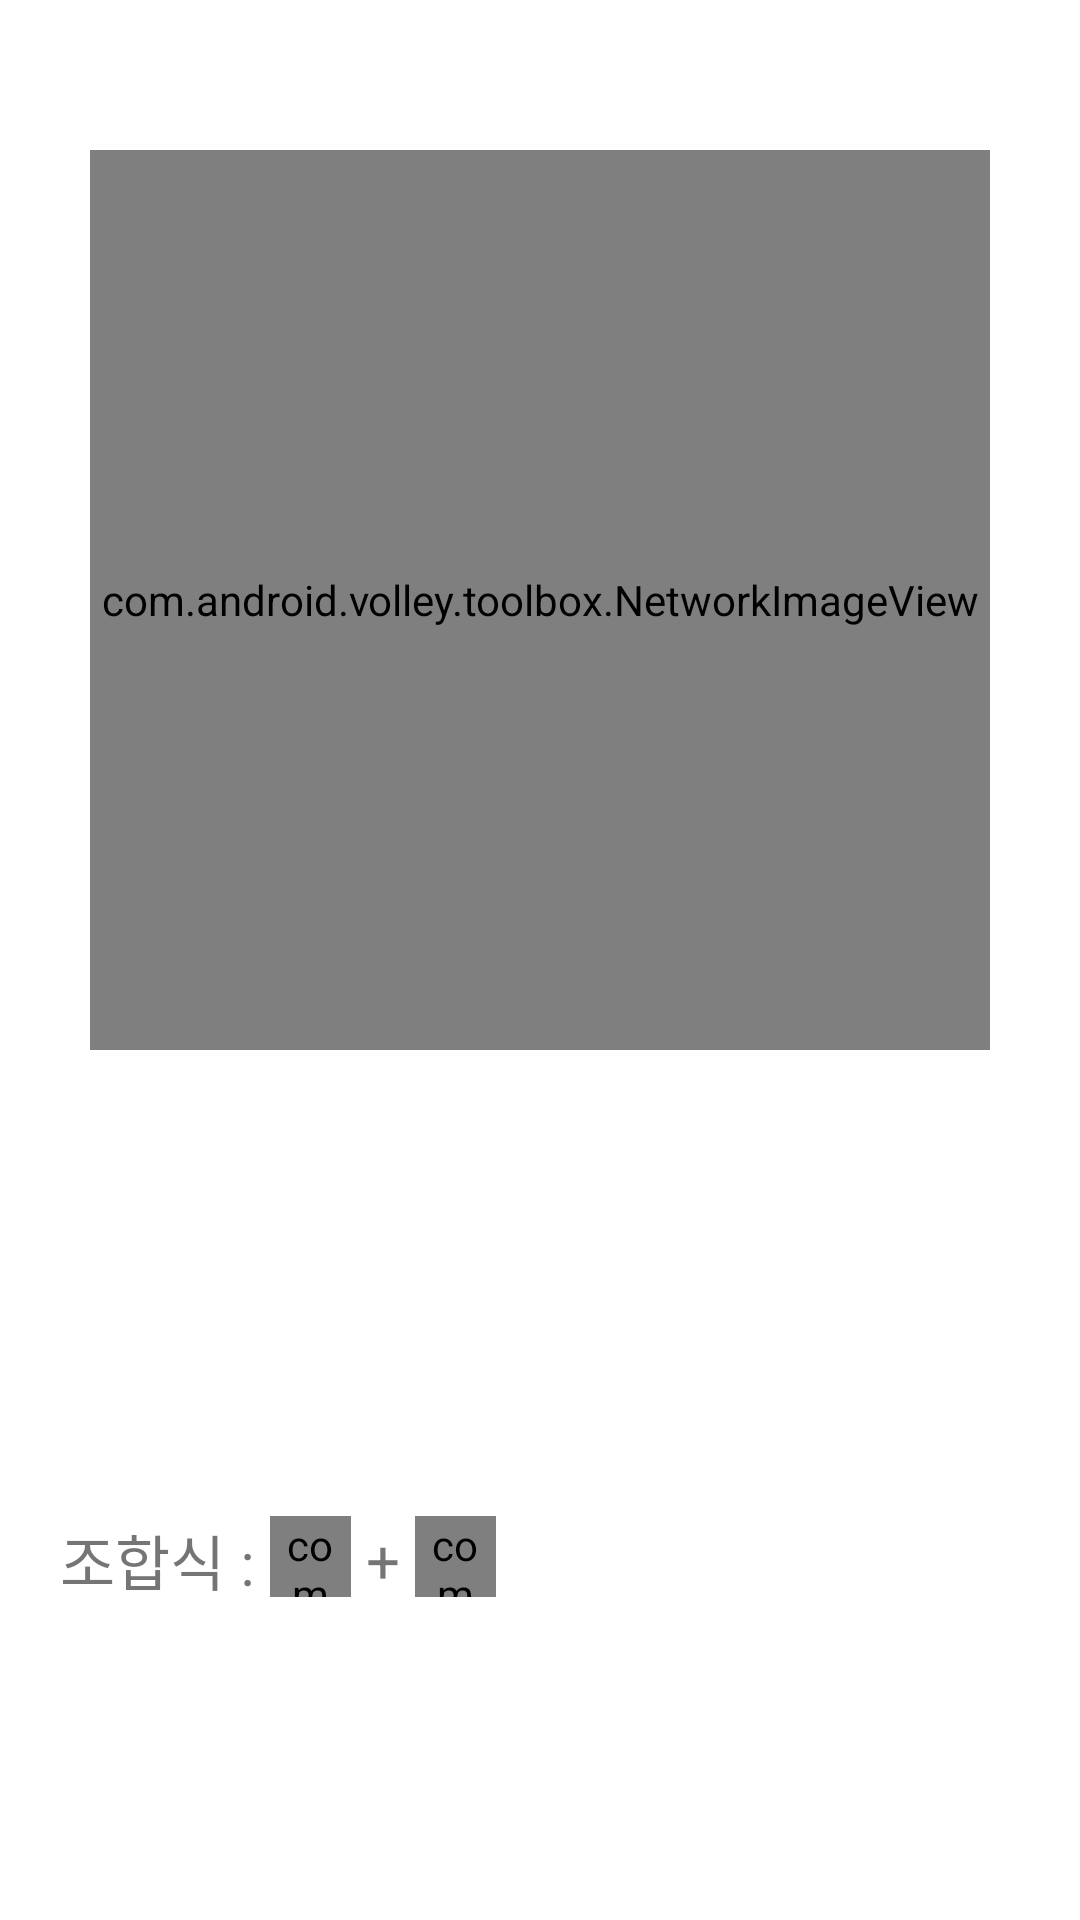

Write the Android layout XML for this screen, with the resource values it uses.
<!-- AndroidManifest.xml: application theme Theme.Term_Project_3 -->
<!-- res/layout/activity_desc_combiitem.xml -->
<?xml version="1.0" encoding="utf-8"?>
<androidx.constraintlayout.widget.ConstraintLayout
    xmlns:android="http://schemas.android.com/apk/res/android"
    xmlns:app="http://schemas.android.com/apk/res-auto"
    xmlns:tools="http://schemas.android.com/tools"
    android:layout_width="match_parent"
    android:layout_height="match_parent"
    tools:context=".desc_CombiItem_Activity">

    <com.android.volley.toolbox.NetworkImageView
        android:id="@+id/imageView"
        android:layout_width="300dp"
        android:layout_height="300dp"
        android:layout_marginTop="50dp"
        android:layout_marginBottom="50dp"
        app:layout_constraintStart_toStartOf="parent"
        app:layout_constraintEnd_toEndOf="parent"
        app:layout_constraintTop_toTopOf="parent"
        app:layout_constraintBottom_toTopOf="@+id/textView"
        app:srcCompat="@mipmap/ic_launcher" />

    <TextView
        android:id="@+id/textView1"
        android:layout_width="match_parent"
        android:layout_height="wrap_content"
        android:paddingLeft="20dp"
        android:textSize="35sp"
        app:layout_constraintBottom_toTopOf="@id/textView2"
        app:layout_constraintTop_toBottomOf="@id/imageView"
        app:layout_constraintRight_toRightOf="parent"
        tools:layout_editor_absoluteX="0dp" />

    <TextView
        android:id="@+id/textView2"
        android:layout_width="match_parent"
        android:layout_height="wrap_content"
        android:paddingLeft="20dp"
        android:textSize="20sp"
        app:layout_constraintTop_toBottomOf="@id/textView1"
        app:layout_constraintBottom_toTopOf="@id/textView3"
        app:layout_constraintRight_toRightOf="parent"/>

    <TextView
        android:id="@+id/textView3"
        android:layout_width="match_parent"
        android:layout_height="wrap_content"
        android:paddingLeft="20dp"
        android:textSize="20sp"
        app:layout_constraintTop_toBottomOf="@id/textView2"
        app:layout_constraintBottom_toTopOf="@id/textView4"
        app:layout_constraintRight_toRightOf="parent"/>

    <TextView
        android:id="@+id/textView4"
        android:layout_width="match_parent"
        android:layout_height="wrap_content"
        android:paddingLeft="20dp"
        android:textSize="20sp"
        app:layout_constraintTop_toBottomOf="@id/textView3"
        app:layout_constraintBottom_toTopOf="@id/textView5"
        app:layout_constraintRight_toRightOf="parent"/>

    <TextView
        android:id="@+id/textView5"
        android:layout_width="0dp"
        android:layout_height="wrap_content"
        android:paddingLeft="20dp"
        android:text="조합식 : "
        android:layout_marginBottom="100dp"
        android:textSize="20sp"
        app:layout_constraintTop_toBottomOf="@id/textView4"
        app:layout_constraintStart_toStartOf="@id/textView4"
        app:layout_constraintBottom_toBottomOf="parent"/>

    <TextView
        android:id="@+id/textView6"
        android:layout_width="0dp"
        android:layout_height="wrap_content"
        android:text=" + "
        android:layout_marginBottom="100dp"
        android:textSize="20sp"
        app:layout_constraintTop_toBottomOf="@id/textView4"
        app:layout_constraintStart_toEndOf="@id/imageView1"
        app:layout_constraintBottom_toBottomOf="parent"/>

    <TextView
        android:id="@+id/textView7"
        android:layout_width="0dp"
        android:layout_height="wrap_content"
        android:layout_marginBottom="100dp"
        android:textSize="20sp"
        app:layout_constraintTop_toBottomOf="@id/textView4"
        app:layout_constraintStart_toEndOf="@id/imageView2"
        app:layout_constraintBottom_toBottomOf="parent"/>

    <com.android.volley.toolbox.NetworkImageView
        android:id="@+id/imageView1"
        android:layout_width="27dp"
        android:layout_height="27dp"
        app:layout_constraintStart_toEndOf="@id/textView5"
        app:layout_constraintTop_toTopOf="@id/textView5"
        app:srcCompat="@mipmap/ic_launcher" />

    <com.android.volley.toolbox.NetworkImageView
        android:id="@+id/imageView2"
        android:layout_width="27dp"
        android:layout_height="27dp"
        app:layout_constraintStart_toEndOf="@id/textView6"
        app:layout_constraintTop_toTopOf="@id/textView5"
        app:srcCompat="@mipmap/ic_launcher" />

</androidx.constraintlayout.widget.ConstraintLayout>
<!-- resources referenced by this layout -->
<resources>
  <style name="Theme.Term_Project_3" parent="Theme.MaterialComponents.DayNight.DarkActionBar">
          
          <item name="colorPrimary">@color/purple_500</item>
          <item name="colorPrimaryVariant">@color/purple_700</item>
          <item name="colorOnPrimary">@color/white</item>
          
          <item name="colorSecondary">@color/teal_200</item>
          <item name="colorSecondaryVariant">@color/teal_700</item>
          <item name="colorOnSecondary">@color/black</item>
          
          <item name="android:statusBarColor" tools:targetApi="l">?attr/colorPrimaryVariant</item>
          
      </style>
  <color name="purple_500">#4E4E4E</color>
  <color name="purple_700">#373737</color>
  <color name="white">#FFFFFFFF</color>
  <color name="teal_200">#FF03DAC5</color>
  <color name="teal_700">#FF018786</color>
  <color name="black">#FF000000</color>
</resources>
